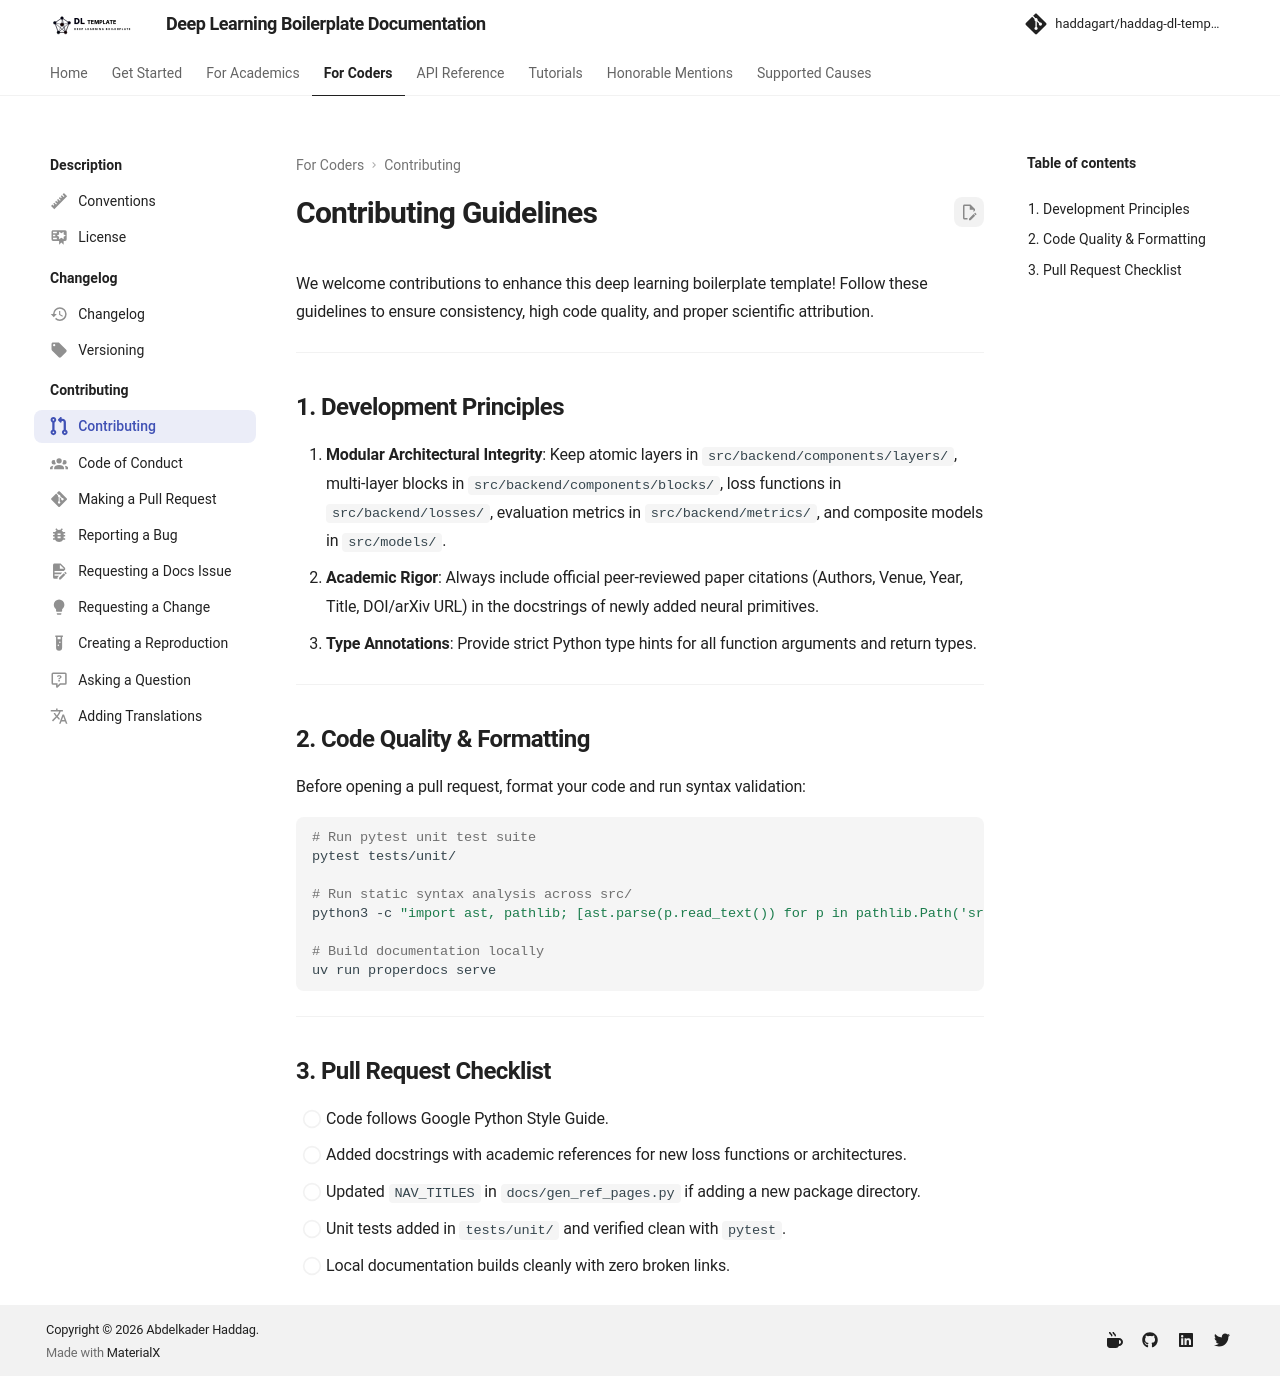

repository: haddagart/tensoris · page: 1.0.0-alpha/contributing/index.html · generator: mkdocs

---
icon: fontawesome/solid/code-pull-request
---

# Contributing Guidelines

We welcome contributions to enhance this deep learning boilerplate template! Follow these guidelines to ensure consistency, high code quality, and proper scientific attribution.

---

## 1. Development Principles

1. **Modular Architectural Integrity**: Keep atomic layers in `src/backend/components/layers/`, multi-layer blocks in `src/backend/components/blocks/`, loss functions in `src/backend/losses/`, evaluation metrics in `src/backend/metrics/`, and composite models in `src/models/`.
2. **Academic Rigor**: Always include official peer-reviewed paper citations (Authors, Venue, Year, Title, DOI/arXiv URL) in the docstrings of newly added neural primitives.
3. **Type Annotations**: Provide strict Python type hints for all function arguments and return types.

---

## 2. Code Quality & Formatting

Before opening a pull request, format your code and run syntax validation:

```bash
# Run pytest unit test suite
pytest tests/unit/

# Run static syntax analysis across src/
python3 -c "import ast, pathlib; [ast.parse(p.read_text()) for p in pathlib.Path('src').rglob('*.py')]"

# Build documentation locally
uv run properdocs serve
```

---

## 3. Pull Request Checklist

- [ ] Code follows Google Python Style Guide.
- [ ] Added docstrings with academic references for new loss functions or architectures.
- [ ] Updated `NAV_TITLES` in `docs/gen_ref_pages.py` if adding a new package directory.
- [ ] Unit tests added in `tests/unit/` and verified clean with `pytest`.
- [ ] Local documentation builds cleanly with zero broken links.
